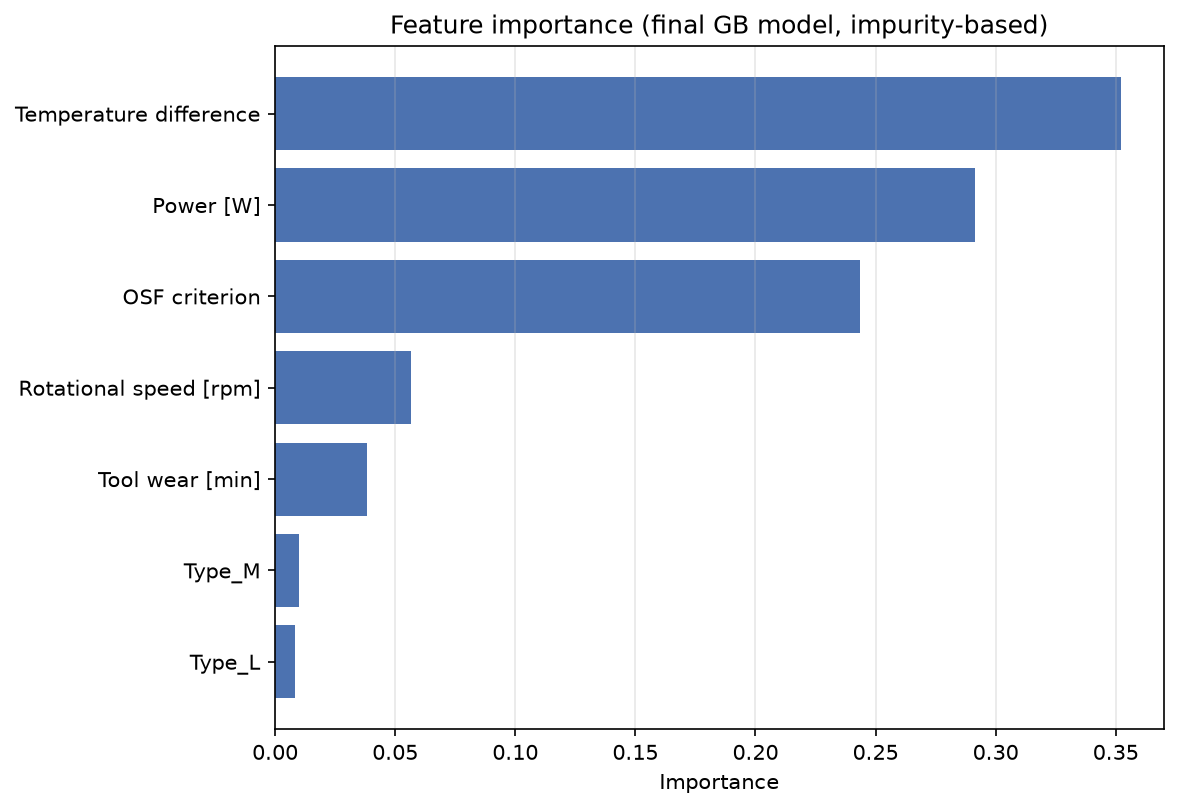

Source data for this figure (header and first rows):
feature, importance
Temperature difference, 0.3523
Power [W], 0.2914
OSF criterion, 0.2434
Rotational speed [rpm], 0.0566
Tool wear [min], 0.0381
Type_M, 0.0099
Type_L, 0.0082
